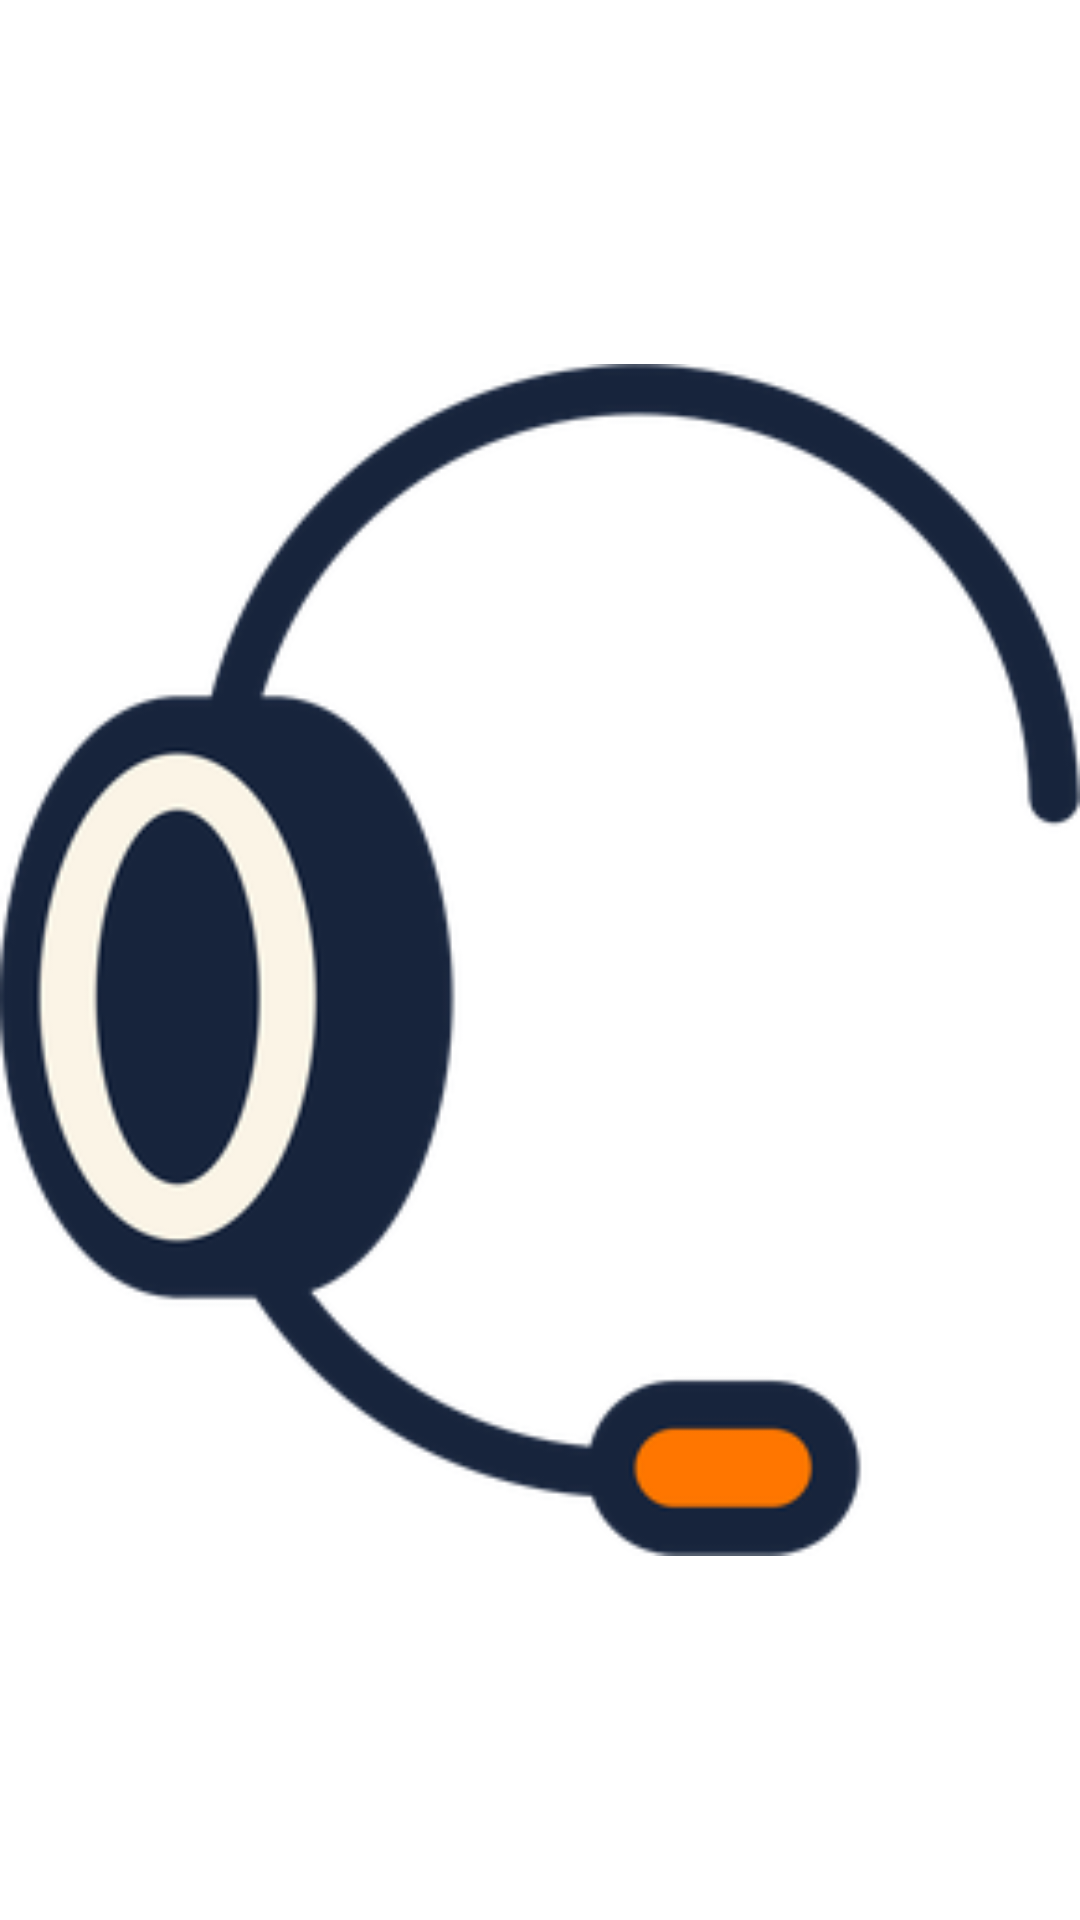

Here is an Android app screen rendered from its layout file. Give the layout XML and the strings, colors and styles it references.
<!-- AndroidManifest.xml: application theme Theme.Operator -->
<!-- res/layout/view_app_mark.xml -->
<?xml version="1.0" encoding="utf-8"?>
<ImageView xmlns:android="http://schemas.android.com/apk/res/android"
    android:layout_width="80dp"
    android:layout_height="80dp"
    android:contentDescription="@null"
    android:scaleType="fitCenter"
    android:src="@drawable/logo_mark" />
<!-- resources referenced by this layout -->
<resources>
  <!-- drawable logo_mark: png bitmap (drawable-night-nodpi, 28365 bytes) -->
  <style name="Theme.Operator" parent="Theme.AppCompat.DayNight.NoActionBar">
          <item name="opBackground">@color/switchboard_background</item>
          <item name="opSurface">@color/switchboard_surface</item>
          <item name="opText">@color/switchboard_text</item>
          <item name="opTextSecondary">@color/switchboard_text_secondary</item>
          <item name="opFocus">@color/switchboard_focus</item>
          <item name="opFocusText">@color/switchboard_focus_text</item>
          <item name="opFocusRing">@color/switchboard_focus_ring</item>
          <item name="opFocusTint">@color/focus_tint</item>
          <item name="opFocusRingMine">@color/focus_ring_mine</item>
          <item name="opFocusTintMine">@color/focus_tint_mine</item>
          <item name="opFocusBand">@color/focus_band</item>
          <item name="opHairline">@color/switchboard_hairline</item>
          
          <item name="opOutline">@android:color/transparent</item>
          <item name="opAccent">@color/switchboard_accent</item>
          <item name="opBubbleTheirs">@color/switchboard_bubble_theirs</item>
          <item name="opBubbleMineSending">@color/switchboard_bubble_sending</item>
          <item name="opBubbleMineSent">@color/switchboard_bubble_sent</item>
          <item name="opBubbleMineRead">@color/switchboard_bubble_read</item>
          <item name="opBubbleMineFailed">@color/switchboard_bubble_failed</item>
          <item name="opBubbleMineText">@color/switchboard_bubble_mine_text</item>
          <item name="opSoftkeyBackground">@color/switchboard_softkey_background</item>
          <item name="opSoftkeyText">@color/switchboard_softkey_text</item>
          <item name="opOutlineWidth">1dp</item>
          <item name="opTextTitle">@dimen/text_title</item>
          <item name="opTextBody">@dimen/text_body</item>
          <item name="opTextSmall">@dimen/text_small</item>
  
          <item name="android:fontFamily">@font/inter</item>
          <item name="fontFamily">@font/inter</item>
          <item name="android:windowBackground">?attr/opBackground</item>
          <item name="android:textColorPrimary">?attr/opText</item>
          <item name="android:textColorSecondary">?attr/opTextSecondary</item>
          <item name="colorAccent">?attr/opFocus</item>
          
          <item name="android:statusBarColor">?attr/opBackground</item>
          <item name="android:navigationBarColor">?attr/opBackground</item>
          
          <item name="android:windowAnimationStyle">@null</item>
      </style>
  <color name="switchboard_background">#FFFFFF</color>
  <color name="switchboard_surface">#F2F2F2</color>
  <color name="switchboard_text">#000000</color>
  <color name="switchboard_text_secondary">#5C5C5C</color>
  <color name="switchboard_focus">@color/brand_accent</color>
  <color name="switchboard_focus_text">#000000</color>
  <color name="switchboard_focus_ring">#A68A5A00</color>
  <color name="focus_tint">#14000000</color>
  <color name="focus_ring_mine">#991C1B19</color>
  <color name="focus_tint_mine">#24FFFFFF</color>
  <color name="focus_band">#E6E3DA</color>
  <color name="switchboard_hairline">#E4E4E4</color>
  <color name="switchboard_accent">@color/brand_accent</color>
  <color name="switchboard_bubble_theirs">#F2F2F2</color>
  <color name="switchboard_bubble_sending">#E6E0CC</color>
  <color name="switchboard_bubble_sent">#FFC845</color>
  <color name="switchboard_bubble_read">#9CCC65</color>
  <color name="switchboard_bubble_failed">#EF9A9A</color>
  <color name="switchboard_bubble_mine_text">#000000</color>
  <color name="switchboard_softkey_background">#FFFFFF</color>
  <color name="switchboard_softkey_text">#8A5A00</color>
  <dimen name="text_title">20sp</dimen>
  <dimen name="text_body">16sp</dimen>
  <dimen name="text_small">13sp</dimen>
</resources>
